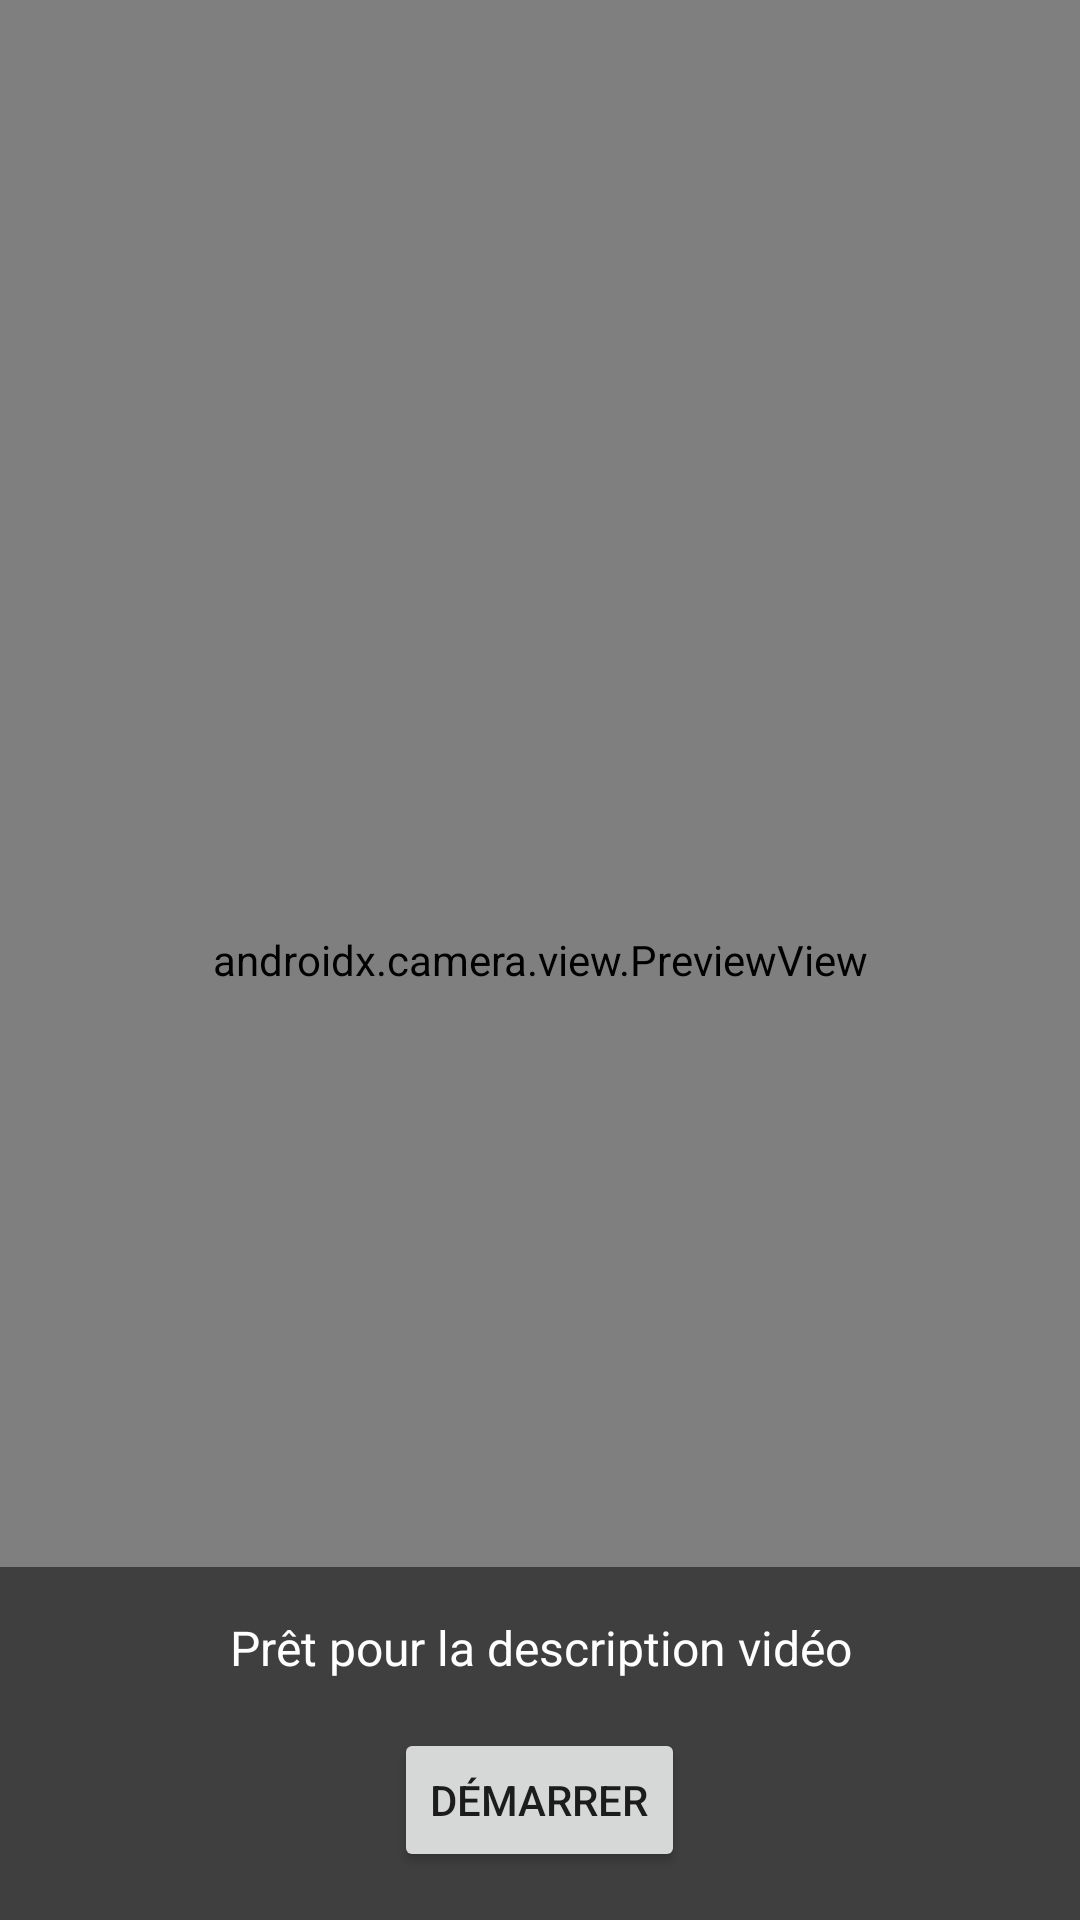

Write the Android layout XML for this screen, with the resource values it uses.
<!-- AndroidManifest.xml: application theme Theme.NavigatETS -->
<!-- res/layout/activity_describe_video.xml -->
<?xml version="1.0" encoding="utf-8"?>

<FrameLayout xmlns:android="http://schemas.android.com/apk/res/android"
    android:layout_width="match_parent"
    android:layout_height="match_parent"
    android:background="@color/black">

    <androidx.camera.view.PreviewView
        android:id="@+id/previewView"
        android:layout_width="match_parent"
        android:layout_height="match_parent" />

    <LinearLayout
        android:layout_width="match_parent"
        android:layout_height="wrap_content"
        android:layout_gravity="bottom"
        android:orientation="vertical"
        android:padding="16dp"
        android:background="#80000000">

        <TextView
            android:id="@+id/tv_video_info"
            android:layout_width="match_parent"
            android:layout_height="wrap_content"
            android:textColor="@color/white"
            android:textSize="16sp"
            android:gravity="center"
            android:text="@string/video_desc_ready" />

        <Button
            android:id="@+id/btn_video_desc"
            android:layout_width="wrap_content"
            android:layout_height="wrap_content"
            android:layout_gravity="center"
            android:text="@string/video_desc_start"
            android:layout_marginTop="16dp" />

    </LinearLayout>

</FrameLayout>
<!-- resources referenced by this layout -->
<resources>
  <string name="video_desc_ready">Prêt pour la description vidéo</string>
  <string name="video_desc_start">Démarrer</string>
  <style name="Theme.NavigatETS" parent="Theme.MaterialComponents.DayNight.DarkActionBar">
          
          <item name="colorPrimary">@color/purple_500</item>
          <item name="colorPrimaryVariant">@color/purple_700</item>
          <item name="colorOnPrimary">@color/white</item>
          
          <item name="colorSecondary">@color/teal_200</item>
          <item name="colorSecondaryVariant">@color/teal_700</item>
          <item name="colorOnSecondary">@color/black</item>
          
          <item name="android:statusBarColor">?attr/colorPrimaryVariant</item>
          
      </style>
  <!-- not gathered from this repository: default colours our renderer supplied (Android Studio template values) -->
  <color name="purple_500">#FF6200EE</color>
  <color name="purple_700">#FF3700B3</color>
  <color name="teal_200">#FF03DAC5</color>
  <color name="teal_700">#FF018786</color>
  <color name="black">#FF000000</color>
  <color name="white">#FFFFFFFF</color>
</resources>
